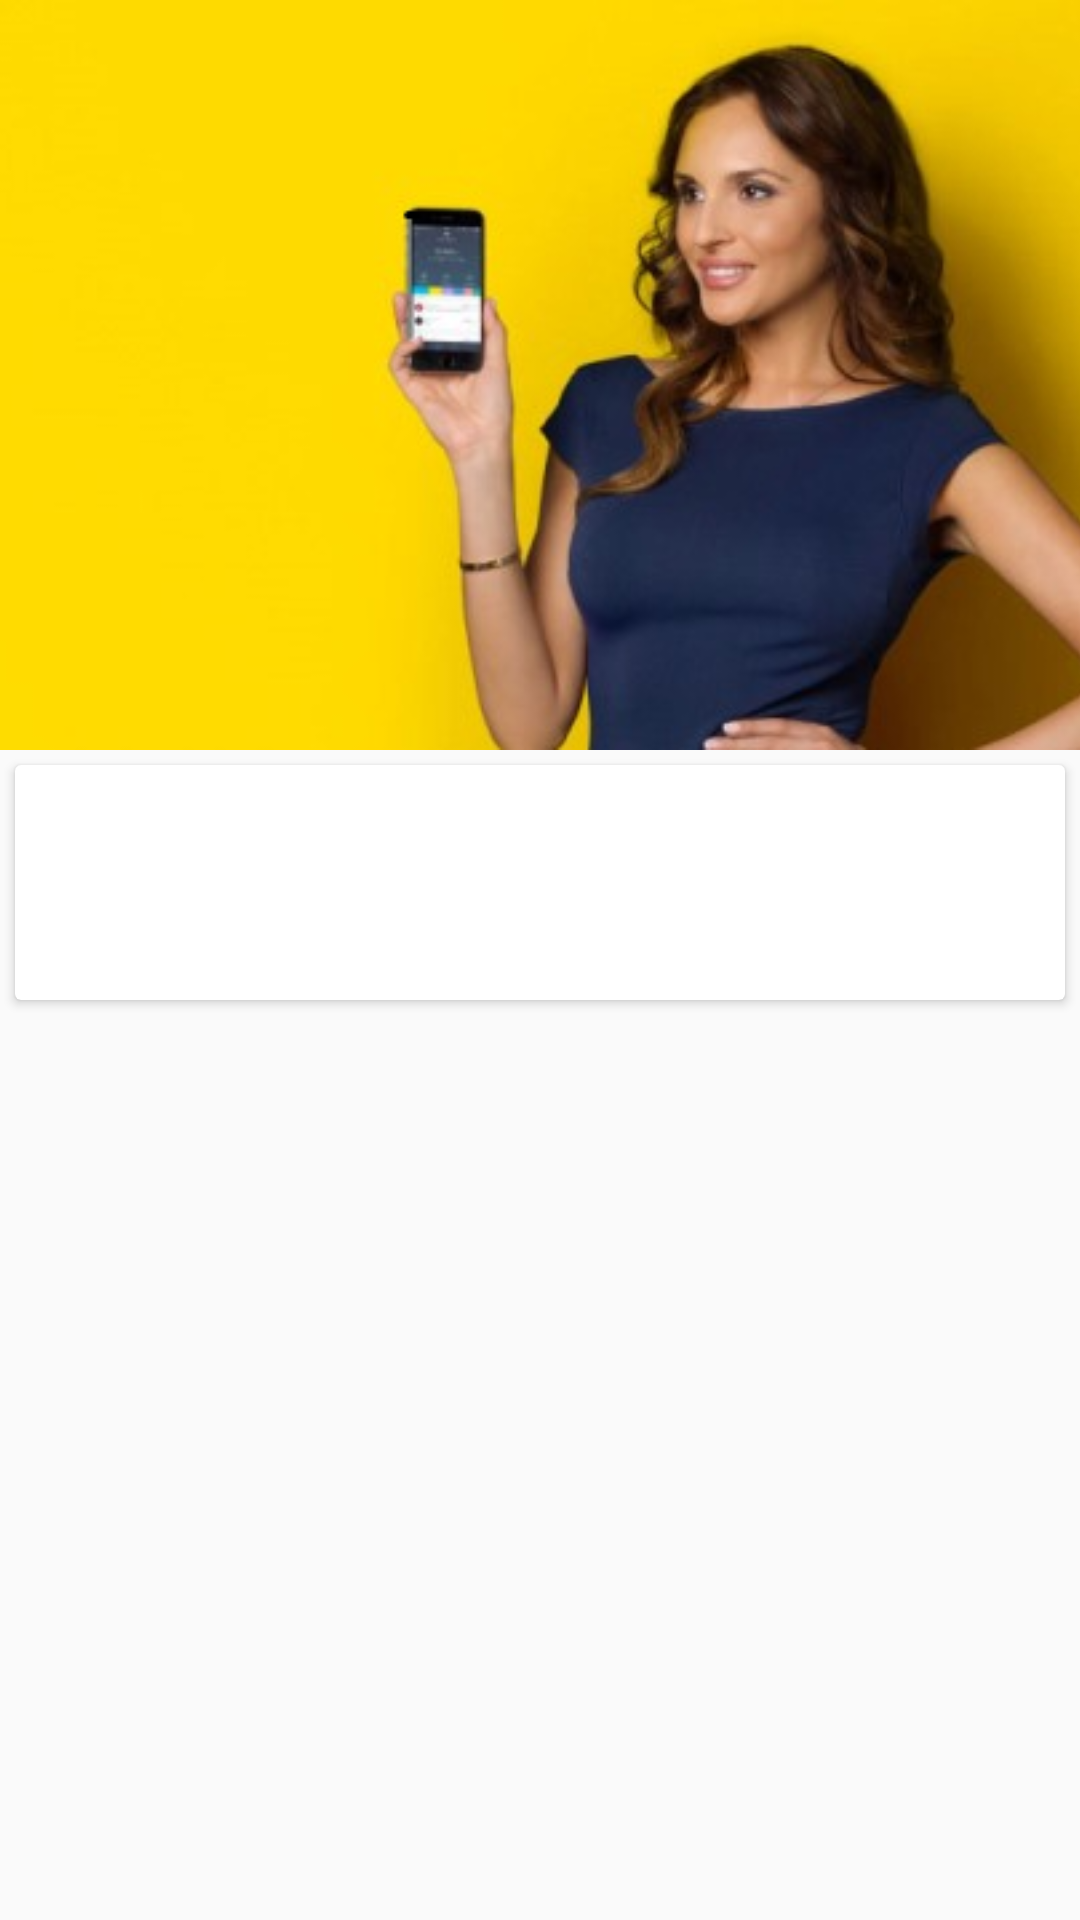

The Android layout XML behind this screen, and the referenced resources:
<!-- AndroidManifest.xml: activity theme DetailsTheme -->
<!-- res/layout/activity_news_details.xml -->
<?xml version="1.0" encoding="utf-8"?>
<android.support.design.widget.CoordinatorLayout xmlns:android="http://schemas.android.com/apk/res/android"
    xmlns:tools="http://schemas.android.com/tools"
    xmlns:app="http://schemas.android.com/apk/res-auto"
    android:layout_width="match_parent"
    android:layout_height="match_parent"
    android:fitsSystemWindows="true"
    tools:context="com.example.denis.tenkoffproject.activity.NewsDetailsActivity">

    <android.support.v4.widget.NestedScrollView
        android:layout_width="match_parent"
        android:layout_height="match_parent"
        app:layout_behavior="@string/appbar_scrolling_view_behavior">

        <android.support.v7.widget.CardView
            android:layout_width="match_parent"
            android:layout_height="wrap_content"
            android:layout_margin="@dimen/news_item_margin">

            <LinearLayout
                android:layout_width="match_parent"
                android:layout_height="wrap_content"
                android:layout_margin="@dimen/news_item_margin"
                android:orientation="vertical">

                <LinearLayout
                    android:layout_width="match_parent"
                    android:layout_height="wrap_content"
                    android:layout_margin="@dimen/news_item_margin"
                    android:orientation="vertical" >

                    <TextView
                        android:id="@+id/details_title"
                        android:layout_width="wrap_content"
                        android:layout_height="wrap_content"
                        android:textSize="@dimen/details_title_text_size"
                        android:textStyle="bold"
                        android:textColor="@color/colorPrimaryDark"/>

                    <TextView
                        android:id="@+id/details_date"
                        android:layout_width="wrap_content"
                        android:layout_height="wrap_content"
                        android:textSize="@dimen/details_date_text_size"
                        android:textColor="@color/colorPrimaryDark"/>

                </LinearLayout>

                <TextView
                    android:id="@+id/details_message"
                    android:layout_width="match_parent"
                    android:layout_height="wrap_content"
                    android:textColor="@color/colorPrimary"
                    android:textSize="@dimen/details_message_text_size"/>

            </LinearLayout>

        </android.support.v7.widget.CardView>

    </android.support.v4.widget.NestedScrollView>

    <android.support.design.widget.AppBarLayout
        android:id="@+id/appbar"
        android:layout_width="match_parent"
        android:layout_height="250dp"
        android:theme="@style/ThemeOverlay.AppCompat.Dark.ActionBar">

        <android.support.design.widget.CollapsingToolbarLayout
            android:id="@+id/collapsing_toolbar"
            android:layout_width="match_parent"
            android:layout_height="match_parent"
            app:contentScrim="?attr/colorPrimary"
            app:layout_scrollFlags="scroll|exitUntilCollapsed">

            <ImageView
                android:id="@+id/header"
                android:layout_width="match_parent"
                android:layout_height="match_parent"
                android:src="@drawable/actionbar_background"
                android:scaleType="centerCrop"
                app:layout_collapseMode="parallax" />

            <android.support.v7.widget.Toolbar
                android:id="@+id/toolbar"
                android:layout_width="match_parent"
                android:layout_height="?attr/actionBarSize"
                app:layout_collapseMode="pin" />

        </android.support.design.widget.CollapsingToolbarLayout>

    </android.support.design.widget.AppBarLayout>

</android.support.design.widget.CoordinatorLayout>
<!-- resources referenced by this layout -->
<resources>
  <color name="colorPrimary">#3e4757</color>
  <color name="colorPrimaryDark">#27334a</color>
  <dimen name="details_date_text_size">10sp</dimen>
  <dimen name="details_message_text_size">13sp</dimen>
  <dimen name="details_title_text_size">20sp</dimen>
  <dimen name="news_item_margin">5dp</dimen>
  <!-- drawable actionbar_background: png bitmap (drawable, 157584 bytes) -->
  <style name="DetailsTheme" parent="Theme.AppCompat.DayNight.NoActionBar">
          <item name="colorPrimary">@color/colorPrimary</item>
          <item name="colorPrimaryDark">@color/colorPrimaryDark</item>
          <item name="colorAccent">@color/colorAccent</item>
      </style>
  <color name="colorAccent">#fdda2e</color>
</resources>
